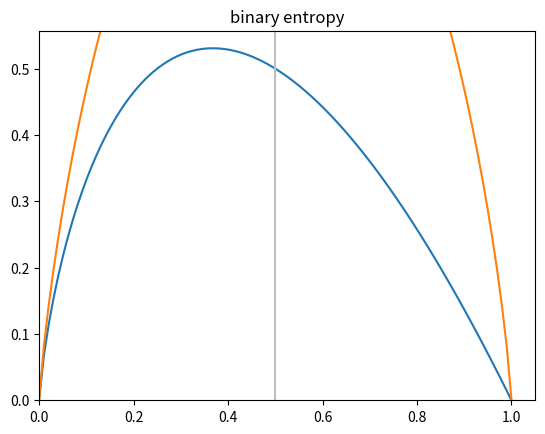

Reproduce this figure in Python.
import math
import numpy as np
import matplotlib.pyplot as plt
from collections import namedtuple, Counter, defaultdict
from typing import NamedTuple, Any


# Candidate = namedtuple('Candidate',
#                        ('level', 'lang', 'tweets', 'phd', 'result'))
class Candidate(NamedTuple):  # NamedTuple을 상속받는 클래스 선언
    level: str
    lang: str
    tweets: bool
    phd: bool
    result: bool = None  # 클래스 선언 방식의 NamedTuple은 field의 기본값을 설정할 수 있음.


def uncertainty(p):
    """ 0 <= p <= 1
    확률 p=0이면, 사건이 "항상" 발생하지 않는다 -> 불확실성 0
    확률 p=1이면, 사건이 "항상" 발생한다. -> 불확실성 0
    확률 0<p<1이면, 사건이 발생할 수도, 발생하지 않을 수도 있다. -> 불확실성이 있다.
    """
    return -p * math.log(p, 2)  # 2를 밑수로 하는 로그 함수


def entropy(class_probabilities):
    """ 엔트로피: 각 클래스의 불확실성의 정도를 모두 더한 값.
    주어진 확률들의 리스트에 대해서 엔트로피를 계산
    E = sum(i) [uncertainty(p_i)] = -p_1 * log(p_1) - p_2 * log(p_2) - ...
    """
    ent = 0
    for p in class_probabilities:
        if p != 0:
            ent += uncertainty(p)
            # 만약 p=0이면 log(p)를 계산할 때 Error가 발생하기 때문에
    return ent


def binary_entropy(p):
    """사건이 일어날 확률 p, 사건이 일어나지 않을 확률 (1-p)
    Entropy = -p * log(p) - (1-p) * log(1-p)
    """
    return uncertainty(p) + uncertainty(1 - p)


def class_probabilities(labels):
    total_count = len(labels)
    counts = Counter(labels)  # {label_1: cnt_1, label_2: cnt_2, ...}
    print(counts)
    # probabilities = []
    # for count in counts.values():
    #     p = count / total_count  # 각 레이블의 확률
    #     probabilities.append(p)
    probabilities = [count / total_count for count in counts.values()]
    return probabilities


def partition_by(dataset, attr_name):
    """NamedTuple들의 리스트로 이루어진 dataset를
    NamedTuple의 특정 attribute로 partitioning"""
    partitions = defaultdict(list)  # list를 value로 갖는 dict
    for sample in dataset:
        # 해당 attr_name의 값을 찾아서
        key = getattr(sample, attr_name)
        # dict의 키로 사용해서 sample을 저장.
        partitions[key].append(sample)
    return partitions


def partition_entropy_by(dataset, by_partition, by_entropy):
    """by_partition(attr_name)으로 분리된 각 파티션에서
    by_entropy(label_name)의 엔트로피를 각각 계산하고,
    파티션 내에서의 엔트로피 * 파티션의 비율 들의 합을 리턴.
    """
    # 파티션을 나눔
    partitions = partition_by(dataset, by_partition)

    # 클래스(레이블) 별 확률을 계산하기 위해서 레이블들의 리스트를 생성
    labels = []
    for partition in partitions.values():  # 파티션 개수만큼 반복
        values = []
        for sample in partition:  # 파티션의 원소 개수만큼 반복
            values.append(getattr(sample, by_entropy))
        labels.append(values)
    print(labels)
    # 각 파티션이 차지하는 비율을 계산하고,
    # 각 파티션에서의 엔트로피에 그 비율을 곱해주기 위해서
    total_count = sum(len(label) for label in labels)
    ent = 0
    for label in labels:
        # 파티션이 가지고 있는 클래스들의 확률 리스트
        cls_prob = class_probabilities(label)  # [2/5, 3/5]
        part_ent = entropy(cls_prob)  # 파티션의 엔트로피
        # 파티션 엔트로피 * 파티션의 비율
        ent += part_ent * len(label) / total_count
    return ent


class Leaf(NamedTuple):  # NamedTuple을 상속받는 클래스
    value: Any


class Split(NamedTuple):
    attribute: str  # 트리에서 가지(branch)가 나누어지는 기준
    subtree: dict


def predict(model, sample):
    """sample을 model(의사 결정 나무)에 적용했을 때 예측 결과를 리턴"""
    if isinstance(model, Leaf):
        # model이 최종 노드인 Leaf 타입이면, Leaf가 가지고 있는 value(값)을 리턴.
        return model.value

    # model이 아닌 경우에는, 가지를 따라 내려가야하기 때문에
    # 샘플이 attribute로 가지고 있는 값을 찾아서, 해당 가지로 내려감.
    subtree_key = getattr(sample, model.attribute)
    print('subtree_key:', subtree_key)

    subtree = model.subtree[subtree_key]
    return predict(subtree, sample)


def build_tree(dataset, by_splits, target):
    print('\n >>> Building Tree ...')
    print(f'Dataset({len(dataset)})={dataset}\n')
    print(f'By_Splits:', by_splits, ' // Target:', target)

    # target의 개수를 샘  True: x, False: y}
    target_counts = Counter(getattr(sample, target)
                            for sample in dataset)
    print(f'target_counts: {target_counts}')
    # Counter의 length가 1이면, Leaf를 생성하고 종료
    if len(target_counts) == 1:
        keys = list(target_counts.keys())
        # [ k for k in target_counts.keys() ]
        # dict의 keys()가 리턴하는 타입은 리스트가 아니기 때문에
        # Leaf 파라미터(리스트)에 대입하기 위해서 []를 사용한다
        result = keys[0]  # True 또는 False
        leaf = Leaf(result)
        print(f'leaf: {leaf}')
        return leaf

    # 트리의 depth가 깊어져서 더 이상 서브 트리를 나눌 기준이 없을 때
    if not by_splits:  # if len(by_splits) == 0:
        return Leaf(list(target_counts.keys())[0])
    # Counter의 length가 1이 아니면, 파티션을 나눌 수 있음
    # by_splits(가지 나누는 기준)의 각 변수로 파티션을 나눔.
    # 각 파티션별 엔트로피를 계산해서 가장 낮은 엔트로피를 선택
    # partition_entropy_by(dataset, by_split, by_entropy)를 호출할 수 있는
    # wrapper 함수(helper 함수)를 작성
    def splited_entropy(split_attr):
        result = partition_entropy_by(dataset, split_attr, target)
        print('splitted entry =', result)
        return result

    best_spliter = min(by_splits, key=splited_entropy)  # by_splits의 값을 각각 key 함수에 대입하여, min값을 찾음
    print('best_splitter:', best_spliter)  # entropy가 가장 적은 결정자
    # 엔트로피 최솟값을 주는 변수(best_spliter)로 파티션을 만듬
    partitions = partition_by(dataset, best_spliter)
    print(f'partitions: {partitions}')
    # 선택한 변수를 제외한 나머지 변수들로 위의 과정을 반복.
    new_split = [x for x in by_splits if x != best_spliter]  # branch 기준 리스트에서 선택된 변수 제거
    print(f'제거 전: {by_splits}, 제거 후 by_splits: {new_split}')
    # 서브 트리 생성
    subtree = {k: build_tree(subset, new_split, target)
               for k, subset in partitions.items()}

    # Split 객체를 생성해서 리턴
    return Split(best_spliter, subtree)

if __name__ == '__main__':
    candidates = [Candidate('Senior', 'Java', False, False, False),
                  Candidate('Senior', 'Java', False, True, False),
                  Candidate('Mid', 'Python', False, False, True),
                  Candidate('Junior', 'Python', False, False, True),
                  Candidate('Junior', 'R', True, False, True),
                  Candidate('Junior', 'R', True, True, False),
                  Candidate('Mid', 'R', True, True, True),
                  Candidate('Senior', 'Python', False, False, False),
                  Candidate('Senior', 'R', True, False, True),
                  Candidate('Junior', 'Python', True, False, True),
                  Candidate('Senior', 'Python', True, True, True),
                  Candidate('Mid', 'Python', False, True, True),
                  Candidate('Mid', 'Java', True, False, True),
                  Candidate('Junior', 'Python', False, True, False)]

    # uncertainty 함수 그래프
    x_pts = np.linspace(0.0001, 1, 100)
    y_pts = [uncertainty(p) for p in x_pts]
    plt.plot(x_pts, y_pts)
    plt.title('y = -p * log(p)')
    plt.xlim(0.0)  # 0 <= x
    plt.ylim(0.0)  # 0 <= y
    plt.show()

    # binary_entropy 함수 그래프
    x_pts = np.linspace(0.0001, 0.9999, 100)
    y_pts = [binary_entropy(p) for p in x_pts]
    plt.plot(x_pts, y_pts)
    plt.title('binary entropy')
    plt.axvline(x=0.5, color='0.75')
    plt.xlim(0)
    plt.ylim(0)
    plt.show()

    # entropy 함수 테스트
    rain_prob = [1, 0]  # 비가 올 확률 100%
    ent = entropy(rain_prob)
    print('entropy =', ent)  # 엔트로피 = 0 (최소 엔트로피/불확실성)

    rain_prob = [0.5, 0.5]  # 비가 올 확률 50%
    print('entropy =', entropy(rain_prob))  # 엔트로피 = 1.0 (최대 엔트로피/불확실성)

    rain_prob = [0.9, 0.1]  # 비가 올 확률 90%
    print('entropy =', entropy(rain_prob))  # 엔트로피 = 0.47

    # class_probabilities 함수 테스트
    level = ['junior', 'senior', 'mid', 'junior']
    # P(junior) = 2/4, P(senior) = 1/4, P(mid) = 1/4
    cls_prob = class_probabilities(level)
    print('cls_prob:', cls_prob)

    # partition_by 함수 테스트
    partition_by_level = partition_by(candidates, 'level')
    print('partition_by_level:', partition_by_level)
    partition_by_tweet = partition_by(candidates, 'tweets')
    print('partition_by_tweets:', partition_by_tweet)

    # partition_entropy_by 함수 테스트
    # 전체 지원자들을 level로 파티션을 나눠서 result의 엔트로피를 계산
    ent_level = partition_entropy_by(candidates, 'level', 'result')
    print('entropy partitioned by level:', ent_level)
    ent_lang = partition_entropy_by(candidates, 'lang', 'result')
    print('entropy partitioned by lang :', ent_lang)
    ent_tweets = partition_entropy_by(candidates, 'tweets', 'result')
    print('entropy partitioned by lang :', ent_tweets)
    ent_phd = partition_entropy_by(candidates, 'phd', 'result')
    print('entropy partitioned by lang :', ent_phd)

    hire_tree = Split(
        'level',
        {
            'Senior': Split(
                'tweets',
                {True: Leaf(True), False: Leaf(False)}),  # sub-tree
            'Mid': Leaf(True),  # leaf(합격)
            'Junior': Split(
                'phd',
                {True: Leaf(False), False: Leaf(True)})}
    )

    candidate_1 = Candidate('Senior', 'Java', False, False, False)
    result = predict(hire_tree, candidate_1)
    print('합격 여부=', result)

    candidate_2 = Candidate('Mid', 'Python', False, False, True)
    result = predict(hire_tree, candidate_2)
    print('합격 여부=', result)

    # build_tree 함수 테스트
    tree=build_tree(candidates, ['level', 'lang', 'tweets', 'phd'], 'result')
    print(tree)